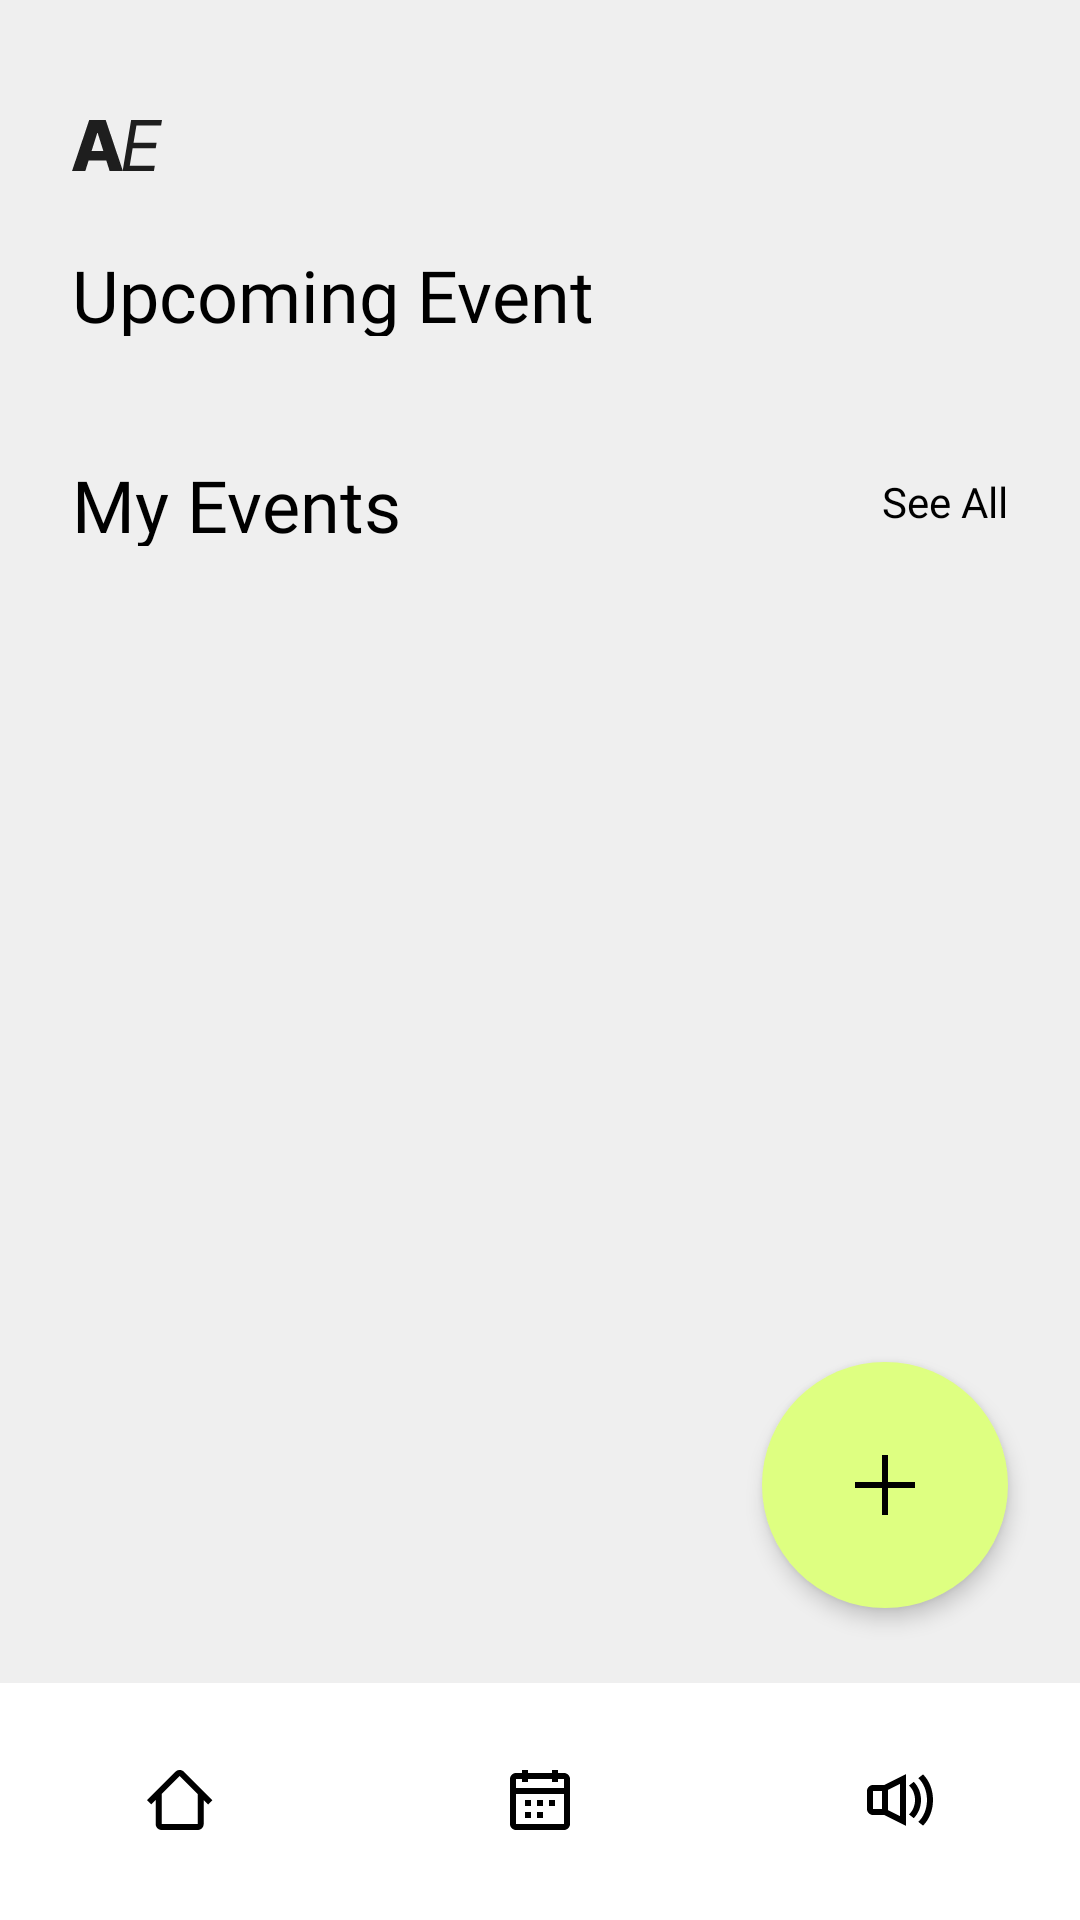

This screen was rendered from an Android layout file. Write that file and the resources it references.
<!-- AndroidManifest.xml: application theme Theme.AttendEase -->
<!-- res/layout/organizer_dashboard.xml -->
<?xml version="1.0" encoding="utf-8"?>
<androidx.constraintlayout.widget.ConstraintLayout xmlns:android="http://schemas.android.com/apk/res/android"
    xmlns:app="http://schemas.android.com/apk/res-auto"
    xmlns:tools="http://schemas.android.com/tools"
    android:layout_width="match_parent"
    android:layout_height="match_parent"
    android:background="@color/stroke_grey"
    tools:ignore="MissingDefaultResource">

    <ImageView
        android:id="@+id/ivlogo"
        android:layout_width="wrap_content"
        android:layout_height="wrap_content"
        android:layout_marginStart="24dp"
        android:layout_marginTop="40dp"
        android:contentDescription="@string/app_name"
        app:layout_constraintStart_toStartOf="parent"
        app:layout_constraintTop_toTopOf="parent"
        app:srcCompat="@drawable/ae"
        tools:ignore="ContentDescription" />


    <LinearLayout
        android:layout_width="match_parent"
        android:layout_height="wrap_content"
        android:layout_marginStart="24dp"
        android:layout_marginTop="24dp"
        android:layout_marginEnd="24dp"
        android:orientation="vertical"
        app:layout_constraintEnd_toEndOf="parent"
        app:layout_constraintStart_toStartOf="parent"
        app:layout_constraintTop_toBottomOf="@+id/ivlogo">


        <androidx.constraintlayout.widget.ConstraintLayout
            android:layout_width="match_parent"
            android:layout_height="wrap_content">

            <androidx.constraintlayout.widget.ConstraintLayout
                android:id="@+id/constraintLayout"
                android:layout_width="match_parent"
                android:layout_height="30dp"
                app:layout_constraintEnd_toEndOf="parent"
                app:layout_constraintStart_toStartOf="parent"
                app:layout_constraintTop_toTopOf="parent"
                tools:ignore="TextSizeCheck">

                <TextView
                    android:id="@+id/tvUpcomingEvent"
                    android:layout_width="wrap_content"
                    android:layout_height="wrap_content"
                    android:fontFamily="@font/inter_semibold"
                    android:text="Upcoming Event"
                    android:textColor="@color/black"
                    android:textSize="24sp"
                    app:layout_constraintBottom_toBottomOf="parent"
                    app:layout_constraintStart_toStartOf="parent"
                    app:layout_constraintTop_toTopOf="parent" />

            </androidx.constraintlayout.widget.ConstraintLayout>

            <androidx.constraintlayout.widget.ConstraintLayout
                android:layout_width="match_parent"
                android:layout_height="wrap_content"
                android:layout_marginTop="16dp"
                app:layout_constraintBottom_toBottomOf="parent"
                app:layout_constraintEnd_toEndOf="parent"
                app:layout_constraintStart_toStartOf="parent"
                app:layout_constraintTop_toBottomOf="@+id/constraintLayout">

                <androidx.recyclerview.widget.RecyclerView
                    android:id="@+id/rvUpcomingEvent"
                    android:layout_width="match_parent"
                    android:layout_height="0dp"
                    android:elevation="4dp"
                    android:orientation="horizontal"
                    app:layoutManager="androidx.recyclerview.widget.LinearLayoutManager"
                    app:layout_constraintEnd_toEndOf="parent"
                    app:layout_constraintStart_toStartOf="parent"
                    app:layout_constraintTop_toBottomOf="@id/tvUpcomingEvent"
                    tools:ignore="NotSibling"
                    tools:listitem="@layout/event_card_large" />

            </androidx.constraintlayout.widget.ConstraintLayout>

        </androidx.constraintlayout.widget.ConstraintLayout>

        <androidx.constraintlayout.widget.ConstraintLayout
            android:layout_width="match_parent"
            android:layout_height="wrap_content"
            android:layout_marginTop="24dp">

            <androidx.constraintlayout.widget.ConstraintLayout
                android:id="@+id/constraintLayout2"
                android:layout_width="match_parent"
                android:layout_height="30dp"
                app:layout_constraintEnd_toEndOf="parent"
                app:layout_constraintStart_toStartOf="parent"
                app:layout_constraintTop_toTopOf="parent"
                tools:ignore="TextSizeCheck">

                <TextView
                    android:id="@+id/tvMyEvents"
                    android:layout_width="wrap_content"
                    android:layout_height="wrap_content"
                    android:fontFamily="@font/inter_semibold"
                    android:text="@string/my_events"
                    android:textColor="@color/black"
                    android:textSize="24sp"
                    app:layout_constraintBottom_toBottomOf="parent"
                    app:layout_constraintStart_toStartOf="parent"
                    app:layout_constraintTop_toTopOf="parent" />

                <TextView
                    android:id="@+id/see_all2"
                    android:layout_width="wrap_content"
                    android:layout_height="wrap_content"
                    android:clickable="true"
                    android:fontFamily="@font/inter_semibold"
                    android:text="@string/see_all"
                    android:textColor="@color/black"
                    android:textSize="14sp"
                    app:layout_constraintBottom_toBottomOf="parent"
                    app:layout_constraintEnd_toEndOf="parent"
                    app:layout_constraintTop_toTopOf="parent" />
            </androidx.constraintlayout.widget.ConstraintLayout>

            <androidx.constraintlayout.widget.ConstraintLayout
                android:layout_width="match_parent"
                android:layout_height="0dp"
                android:layout_marginTop="16dp"
                app:layout_constraintEnd_toEndOf="parent"
                app:layout_constraintStart_toStartOf="parent"
                app:layout_constraintTop_toBottomOf="@+id/constraintLayout2">

                <androidx.recyclerview.widget.RecyclerView
                    android:id="@+id/rvMyEvents"
                    android:layout_width="match_parent"
                    android:layout_height="wrap_content"
                    android:elevation="4dp"
                    android:orientation="horizontal"
                    app:layoutManager="androidx.recyclerview.widget.LinearLayoutManager"
                    app:layout_constraintTop_toBottomOf="@id/tvMyEvents"
                    tools:ignore="NotSibling"
                    tools:listitem="@layout/event_card_small" />

            </androidx.constraintlayout.widget.ConstraintLayout>

        </androidx.constraintlayout.widget.ConstraintLayout>

    </LinearLayout>

    <ImageButton
        android:id="@+id/createEvent"
        android:layout_width="wrap_content"
        android:layout_height="wrap_content"
        android:layout_marginEnd="24dp"
        android:layout_marginBottom="24dp"
        android:background="@drawable/rounded_button_background"
        android:clickable="true"
        android:contentDescription="@string/plus"
        android:elevation="4dp"
        android:focusable="true"
        app:layout_constraintBottom_toTopOf="@+id/organizer_bottom_nav"
        app:layout_constraintEnd_toEndOf="parent"
        app:srcCompat="@drawable/plus" />

    <com.google.android.material.bottomnavigation.BottomNavigationView
        android:id="@+id/organizer_bottom_nav"
        android:layout_width="match_parent"
        android:layout_height="wrap_content"
        android:layout_marginTop="-2dp"
        android:background="@drawable/bottom_nav_stroke"
        android:contentDescription="@string/bottom_nav_content_description"
        app:itemActiveIndicatorStyle="@style/Theme.BottomNavigationView.ActiveIndicator"
        app:itemHorizontalTranslationEnabled="false"
        app:itemIconTint="@color/black"
        app:labelVisibilityMode="unlabeled"
        app:layout_constraintBottom_toBottomOf="parent"
        app:layout_constraintEnd_toStartOf="parent"
        app:layout_constraintStart_toStartOf="parent"
        app:menu="@menu/organizer_bottom_nav" />

</androidx.constraintlayout.widget.ConstraintLayout>
<!-- res/layout/event_card_large.xml (included above) -->
<?xml version="1.0" encoding="utf-8"?>
<androidx.cardview.widget.CardView xmlns:android="http://schemas.android.com/apk/res/android"
    android:layout_width="342dp"
    android:layout_height="246dp"
    xmlns:app="http://schemas.android.com/apk/res-auto"
    app:cardCornerRadius="24dp"
    app:cardElevation="4dp"
    android:layout_marginEnd="6dp"
    android:layout_marginStart="6dp"
    android:layout_marginBottom="10dp"
    android:layout_marginTop="10dp">

    <androidx.constraintlayout.widget.ConstraintLayout
        android:layout_width="match_parent"
        android:layout_height="match_parent">

        <ImageView
            android:id="@+id/imageView"
            android:layout_width="match_parent"
            android:layout_height="match_parent"
            android:scaleType="centerCrop"
            app:layout_constraintEnd_toEndOf="parent"
            app:layout_constraintStart_toStartOf="parent"
            app:layout_constraintTop_toTopOf="parent"
            android:contentDescription="@string/event_cover" />

        <androidx.constraintlayout.widget.ConstraintLayout
            android:layout_width="match_parent"
            android:layout_height="66dp"
            android:background="@color/blue"
            app:layout_constraintBottom_toBottomOf="parent"
            app:layout_constraintEnd_toEndOf="parent"
            app:layout_constraintStart_toStartOf="parent">

            <TextView
                android:id="@+id/textView3"
                android:layout_width="wrap_content"
                android:layout_height="wrap_content"
                android:layout_marginStart="24dp"
                android:layout_marginTop="8dp"
                android:fontFamily="@font/inter_semibold"
                android:text="@string/event"
                android:textColor="@color/white"
                android:textSize="14sp"
                app:layout_constraintStart_toStartOf="parent"
                app:layout_constraintTop_toTopOf="parent" />

            <TextView
                android:id="@+id/textView4"
                android:layout_width="wrap_content"
                android:layout_height="wrap_content"
                android:layout_marginStart="24dp"
                android:layout_marginTop="4dp"
                android:fontFamily="@font/inter"
                android:text="@string/event_details"
                android:textColor="@color/white"
                android:textSize="14sp"
                app:layout_constraintStart_toStartOf="parent"
                app:layout_constraintTop_toBottomOf="@+id/textView3" />
        </androidx.constraintlayout.widget.ConstraintLayout>
    </androidx.constraintlayout.widget.ConstraintLayout>
</androidx.cardview.widget.CardView>
<!-- res/layout/event_card_small.xml (included above) -->
<?xml version="1.0" encoding="utf-8"?>
<androidx.cardview.widget.CardView xmlns:android="http://schemas.android.com/apk/res/android"
    xmlns:app="http://schemas.android.com/apk/res-auto"
    android:layout_width="109dp"
    android:layout_height="100dp"
    app:cardElevation="2dp"
    app:cardCornerRadius="8dp"
    android:layout_marginEnd="6dp"
    android:layout_marginStart="6dp"
    android:layout_marginBottom="10dp"
    android:layout_marginTop="10dp">


    <androidx.constraintlayout.widget.ConstraintLayout
        android:layout_width="match_parent"
        android:layout_height="match_parent">

        <ImageView
            android:id="@+id/imageView"
            android:layout_width="match_parent"
            android:layout_height="match_parent"
            android:scaleType="centerCrop"
            android:contentDescription="@string/event_cover"
            app:layout_constraintEnd_toEndOf="parent"
            app:layout_constraintStart_toStartOf="parent"
            app:layout_constraintTop_toTopOf="parent" />

        <androidx.constraintlayout.widget.ConstraintLayout
            android:layout_width="match_parent"
            android:layout_height="30dp"
            android:background="@color/blue"
            app:layout_constraintBottom_toBottomOf="parent"
            app:layout_constraintEnd_toEndOf="parent"
            app:layout_constraintStart_toStartOf="parent">

            <TextView
                android:id="@+id/textView3"
                android:layout_width="wrap_content"
                android:layout_height="wrap_content"
                android:fontFamily="@font/inter"
                android:text="@string/event"
                android:textColor="@color/white"
                android:textSize="10sp"
                app:layout_constraintBottom_toBottomOf="parent"
                app:layout_constraintEnd_toEndOf="parent"
                app:layout_constraintStart_toStartOf="parent"
                app:layout_constraintTop_toTopOf="parent" />

        </androidx.constraintlayout.widget.ConstraintLayout>
    </androidx.constraintlayout.widget.ConstraintLayout>
</androidx.cardview.widget.CardView>
<!-- resources referenced by this layout -->
<resources>
  <color name="black">#FF000000</color>
  <color name="blue">#2784FF</color>
  <color name="stroke_grey">#EFEFEF</color>
  <color name="white">#FFFFFFFF</color>
  <!-- drawable ae (drawable) -->
  <vector xmlns:android="http://schemas.android.com/apk/res/android"
      android:width="30dp"
      android:height="18dp"
      android:viewportWidth="30"
      android:viewportHeight="18">
    <path
        android:pathData="M4.427,17.041H0L5.75,0H11.233L16.983,17.041H12.556L8.554,4.294H8.421L4.427,17.041ZM3.836,10.335H13.089V13.463H3.836V10.335Z"
        android:fillColor="#1E1E1E"/>
    <path
        android:pathData="M16.886,17.041L19.715,0H30L29.7,1.831H21.479L20.514,7.589H28.203L27.903,9.419H20.215L19.249,15.211H27.604L27.304,17.041H16.886Z"
        android:fillColor="#1E1E1E"/>
  </vector>
  <!-- drawable bottom_nav_stroke (drawable) -->
  <?xml version="1.0" encoding="utf-8"?>
  <layer-list xmlns:android="http://schemas.android.com/apk/res/android">
      <item android:drawable="@android:color/white" />
      <item android:top="0dp" android:bottom="-2dp" android:left="-2dp" android:right="-2dp">
          <shape android:shape="rectangle">
              <stroke
                  android:width="1dp"
                  android:color="@color/stroke_grey" />
          </shape>
  </item>
      </layer-list>
  <!-- drawable plus: png bitmap (drawable, 258 bytes) -->
  <!-- drawable rounded_button_background (drawable) -->
  <layer-list xmlns:android="http://schemas.android.com/apk/res/android">
      <item>
          <shape android:shape="rectangle">
              <size android:width="82dp" android:height="82dp" />
              <corners android:radius="100dp" />
              <solid android:color="@color/neon" />
          </shape>
      </item>
      <item android:drawable="@drawable/plus" android:gravity="center" android:width="24dp" android:height="24dp" />
  </layer-list>
  <string name="app_name">AttendEase</string>
  <string name="bottom_nav_content_description">Bottom Navigation</string>
  <string name="event">Event</string>
  <string name="event_cover">Event Cover</string>
  <string name="event_details">Event Details</string>
  <string name="my_events">My Events</string>
  <string name="plus">New Event</string>
  <string name="see_all">See All</string>
  <style name="Theme.BottomNavigationView.ActiveIndicator" parent="Widget.Material3.BottomNavigationView.ActiveIndicator">
          <item name="android:color">@color/notification_blue</item>
      </style>
  <style name="Theme.AttendEase" parent="Base.Theme.AttendEase">
      <item name="colorPrimary">@color/black</item>
      <item name="colorOnPrimary">@color/white</item>
      </style>
  <color name="neon">#DEFF81</color>
  <color name="notification_blue">#C1DCFF</color>
  <style name="Base.Theme.AttendEase" parent="Theme.Material3.DayNight.NoActionBar">
          
      </style>
</resources>
